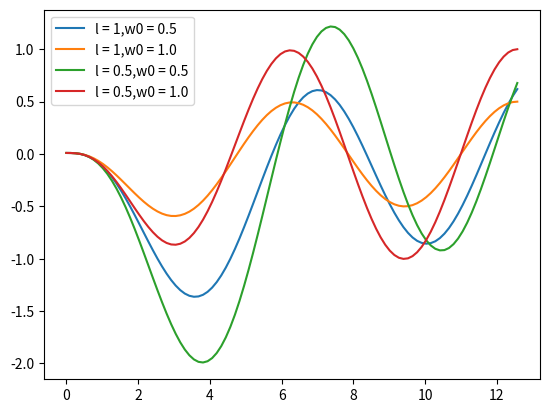

This chart was generated by the following Python code: (Note: this script raises an exception after producing the figure.)
from scipy import integrate as ite
import numpy as np
import matplotlib.pyplot as plt



def func1(t,y,a,b):
    return [-2.0*a*b*y[0]-b*b*y[1]-np.sin(t),y[0]]

x1=np.linspace(0,np.pi*4,100)
sol1=ite.solve_ivp(func1,[0,np.pi*4.0],[0,0.01],t_eval=x1, args=(1.0,0.5))
plt.plot(sol1.t,sol1.y[1],label='l = 1,w0 = 0.5')

sol2=ite.solve_ivp(func1,[0,np.pi*4.0],[0,0.01],t_eval=x1, args=(1.0,1.0))
plt.plot(sol2.t,sol2.y[1],label='l = 1,w0 = 1.0')

sol3=ite.solve_ivp(func1,[0,np.pi*4.0],[0,0.01],t_eval=x1, args=(0.5,0.5))
plt.plot(sol3.t,sol3.y[1],label='l = 0.5,w0 = 0.5')

sol4=ite.solve_ivp(func1,[0,np.pi*4.0],[0,0.01],t_eval=x1, args=(0.5,1.0))
plt.plot(sol4.t,sol4.y[1],label='l = 0.5,w0 = 1.0')


plt.legend()
plt.show()

def func3(x, y, k):
    return [y[1], -k**2*y[0]]

def bc(ya, yb, k):
    return [ya[0], yb[0], ya[1]-k]

x = np.linspace(0, 1, 100)
y = np.zeros((2, 100))
y[0] = np.sin(x)
y[0, 1] = np.sin(x[1])
f = ite.solve_bvp(func3, bc, x, y, [10])
plt.plot(f.x, f.y[0])
s = ite.solve_bvp(func3, bc, x, y, [20])
plt.plot(s.x, s.y[0])
t = ite.solve_bvp(func3, bc, x, y, [30])
plt.plot(t.x, t.y[0])
fo = ite.solve_bvp(func3, bc, x, y, [40])
plt.plot(fo.x, fo.y[0])
fi = ite.solve_bvp(func3, bc, x, y, [50])
plt.plot(fi.x, fi.y[0])
plt.legend(["mode 1", "mode 2", "mode 3", "mode 4", "mode 5"])
plt.title("999006125 YangBai")
plt.show()